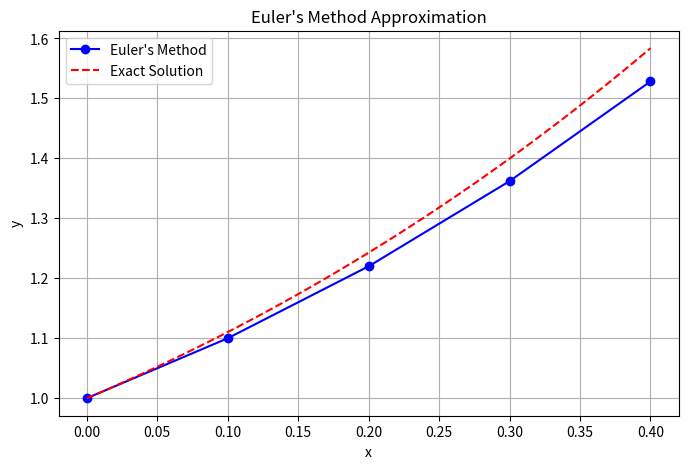

Reproduce this figure in Python.
import numpy as np
import matplotlib.pyplot as plt

def f(x, y):
    return x + y

def euler_method(x0, y0, x_end, h):
    n = int((x_end - x0) / h)
    x_points = [x0]
    y_points = [y0]

    x = x0
    y = y0

    print("x\t\ty")
    print(f"{x0:.4f}\t{y0:.6f}")

    for _ in range(n):
        y = y + h * f(x, y)
        x = x + h
        x_points.append(x)
        y_points.append(y)
        print(f"{x:.4f}\t{y:.6f}")

    return np.array(x_points), np.array(y_points)

if __name__ == "__main__":
    x0 = 0
    y0 = 1
    x_end = 0.4
    h = 0.1

    x_points, y_points = euler_method(x0, y0, x_end, h)

    x_exact = np.linspace(x0, x_end, 100)
    y_exact = -x_exact - 1 + 2*np.exp(x_exact)

    plt.figure(figsize=(8,5))
    plt.plot(x_points, y_points, 'bo-', label="Euler's Method", markersize=6)
    plt.plot(x_exact, y_exact, 'r--', label='Exact Solution')
    plt.xlabel('x')
    plt.ylabel('y')
    plt.title("Euler's Method Approximation")
    plt.legend()
    plt.grid(True)
    plt.show()
